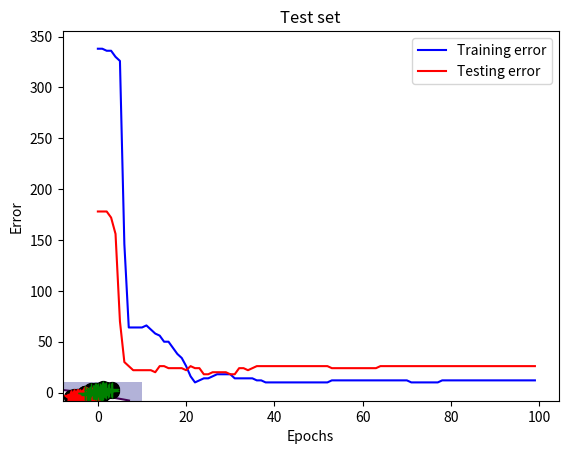

The matplotlib source for this figure:
import numpy as np 
import matplotlib.pyplot as plt
from matplotlib.ticker import MaxNLocator
from mpl_toolkits.mplot3d import axes3d, Axes3D
from matplotlib.ticker import LinearLocator, FormatStrFormatter


class Params_:
    '''
    Get parameters
    Dsize: # of points per class (int)
    eta: step length (float)
    nodes: # of nodes 
    outputNodes: # of nodes of the output
    alpha: how much the old weight update vector contributes to the new update (momentum)
    n_epochs: # of epochs (int)
    mu: means of the Dataset (list: 1 x #Classes) 
    cov: covariance matrix (array: #Classes x #Classes) Note: we kept it same for both classes
    '''
    def __init__(self, Dsize, eta, nodes, outputNodes, alpha, n_epochs, mu, cov):
        self.Dsize = Dsize
        self.eta = eta
        self.nodes = nodes
        self.outputNodes = outputNodes
        self.a = alpha
        self.n_epochs = n_epochs
        self.mu = mu
        self.cov = cov


def dataGen(muA, muB, cov, inputbias, Dsize, vis, mode):
    '''
    Draw two sets of points in 2D from multivariate normal distribution
    Params:
    muA,muB: means of 2 classes
    cov: covariance matrix
    inputbias: bias, the extra row of ones in each class
    Dsize: # of points in each class
    vis: visualize the data, value = 'On' | 'Off'
    mode: Non(linear)-separable data, value = 'linearsep' | 'Nonlinearsep'
    '''
    if mode == 'linearsep':
        # class A
        classAx, classAy = np.random.multivariate_normal(muA[0], cov, Dsize).T
        classA = np.array([classAx, classAy, inputbias])

        # class B
        classBx, classBy = np.random.multivariate_normal(muB, cov, Dsize).T
        classB = np.array([classBx, classBy, -inputbias])

    elif mode == 'Nonlinearsep':
        # class A
        # np.random.seed(0)
        classAx_, classAy_ = np.random.multivariate_normal(muA[0], cov, int(Dsize/2)).T
        classAxx, classAyy = np.random.multivariate_normal(muA[1], cov, int(Dsize/2)).T
        classAx = np.concatenate([classAx_, classAxx])
        classAy = np.concatenate([classAy_, classAyy])
        classA = np.array([classAx, classAy, inputbias])
        
        # class B
        classBx, classBy = np.random.multivariate_normal(muB, cov, Dsize).T
        classB = np.array([classBx, classBy, -inputbias])
        
        
    # concatenate the classes A and B
    data = np.concatenate([classA, classB], axis=1)
    # shuffle the samples
    np.random.shuffle(data.T)

    # Store the training data in variables "patterns" and "targets"
    patterns = data[:2,:]
    targets = data[2]

    if vis == 'On':
        # visualize the sets
        plt.plot(patterns[0],patterns[1],'k.',markersize=20)
        plt.plot(classAx,classAy,'*r',markersize=5)
        plt.plot(classBx,classBy,'+g',markersize=5)
        plt.title("Linearly-separable Dataset")
        plt.show()

    return patterns, targets, classA, classB

def weightsInit(Ν, Μ):
    """
    params:
    N: # of columns of the input patterns
    M: # of the outputs (# of rows of the output)
    """
    # np.random.seed(5)
    return np.random.rand(Ν, Μ)

def transF(x):
    return (2 / (1 + np.exp(-x))) - 1

def transFprime(x):
    return ((1 + transF(x)) * (1 - transF(x))) / 2.


def sequential_multi_layer_training(X, X_test,W, V, T, T_test, eta=0.005, bias =1, epochs=100, momentum = 0.9):

    for epoch in range(epochs):

        error = []
        train_error = []
        test_error = []

        if (W.shape[0]==1):

            h = np.ndarray(shape=(W.shape[1]))
            h_star = np.ndarray(shape=(W.shape[1]))
            delta_h = np.ndarray(shape=(X.shape[0]))

            o = np.ndarray(shape=(X.shape[1]))
            o_star = np.ndarray(shape=(X.shape[1]))
            delta_o = np.ndarray(shape=(X.shape[1]))

            for input_point in range(X.shape[1]):

                for neuron in range(W.shape[1]):
                    sum_h_star= 0

                    for dimensionality in range(X.shape[0]):

                        sum_h_star+=W[0,dimensionality]*X[dimensionality,input_point]

                    h_star[neuron]= sum_h_star + bias
                    h[neuron]=transF(h_star[neuron])

                sum_o_star=0
                for output_neuron in range(V.shape[0]):
                    sum_o_star+=V[output_neuron]*h[output_neuron]

                o_star[input_point] = sum_o_star + bias

                if transF(o_star[input_point])>0:
                    o[input_point] = 1
                else:
                    o[input_point] = -1

                if o[input_point] != T[input_point]:
                    delta_o[input_point] = (o[input_point]-T[input_point])*transFprime(o[input_point])
                    error.append(1)
                else:
                    delta_o[input_point]=0
                    error.append(0)

                for output_neuron in range(V.shape[0]):
                    V[output_neuron] = momentum*V[output_neuron]-(1-momentum) *eta*delta_o[input_point]*h[output_neuron]

                for neuron in range(W.shape[1]):
                    delta_h[neuron] = delta_o[input_point]*transFprime(h_star[neuron])
                    W[neuron] = momentum*W[neuron] - (1-momentum)*eta*X[neuron,input_point]*delta_h[neuron]

            train_error.append((np.sum((o - T) ** 2)) / 2.)

            bias = np.asarray([np.ones([X_test.shape[1]])])
            hin = np.dot(W.T, X_test)
            hout = transF(hin)
            hout = np.concatenate([hout, bias])
            oin = np.dot(V.T, hout)
            out = transF(oin)
            test_error = out - T_test

    return W, T, train_error, test_error



def fwdPass(X, W, V):
    bias = np.asarray([np.ones([X.shape[1]])])
    #--- input signal
    hin = np.dot(W.T, X)
    #---  output signal
    hout = transF(hin)
    #--- add bias to the last row of the output signal
    hout = np.concatenate([hout, bias])
    #--- next layer
    oin = np.dot(V.T, hout)
    #--- output pattern
    out = transF(oin)
    
    return out, oin, hin, hout

def bwdPass(X, T, W, V, nodes):
    out, oin, hin, hout = fwdPass(X, W, V)
    #--- error signals
    delta = (out - T) * transFprime(oin)
    #--- next layer
    delta_h = np.dot(V, delta)[0:nodes, :] * transFprime(hin)

    return delta, delta_h, hout, out

def backProp(X, X_test, T, T_test, W, V, a, eta, nodes, epochs, test):
    dW, dV = 0., 0.
    W_ls, V_ls, train_error, test_error = [], [], [], []
    
    for epoch in range(epochs):
        print('epoch = ', epoch + 1)
        delta, delta_h, hout, out = bwdPass(X, T, W, V, nodes)

        #--- Weight update
        dW = (dW * a) - np.dot(delta_h, X.T) * (1 - a)
        dV = (dV * a) - np.dot(delta, hout.T) * (1 - a)
        W = W + dW.T * eta
        V = V + dV.T * eta
        W_ls.append(W)
        V_ls.append(V)
        
        #--- find the training error
        pred = np.where(out >= 0., 1, -1)
        train_error.append((np.sum((pred - T)**2))/2.)

        if test == 'On':
            #--- feed forward
            out_test, _, _, _ = fwdPass(X_test, W_ls[epoch], V_ls[epoch])
            #--- compute missclassified points and error ratio
            pred = np.where(out_test >= 0., 1, -1)
            test_error.append((np.sum((pred - T_test)**2))/2.)
    
    #--- find the best (minimum error) weights 
    min_error_idx = np.argmin(train_error)
    W_best = W_ls[min_error_idx]
    V_best = V_ls[min_error_idx]
    
    return W_ls, V_ls, W_best, V_best, train_error, test_error

def evaluate(X, T, W_best, V_best): 
    #--- feed forward with the best weights
    out_best, _, _, _ = fwdPass(X, W_best, V_best)
    #--- compute missclassified points and error ratio
    pred = np.where(out_best >= 0., 1, -1)
    missclf = np.count_nonzero(pred - T)
    errorRate = missclf / X.shape[1]
    #--- print the results
    print("Error rate = " '%.2f' % errorRate + '%')
    print("Missclassified Points: " + str(missclf) + " out of " + str(X.shape[1]))


def grid(X, classA, classB, W, V, title):
    '''
    Create mesh grid
    '''
    gridXrange = np.arange(-8, 10, 0.01)
    gridYrange = np.arange(-8, 10, 0.01)
    grid = np.asarray(np.meshgrid(gridXrange, gridYrange))
    grid = np.array([grid[0].flatten(), grid[1].flatten(), np.ones(len(grid[0].flatten()))])

    #--- Forward pass
    bias = np.array([np.ones(len(grid[0].flatten()))])
    l1 = transF(np.dot(W.T, grid))
    l1 = np.concatenate([l1, bias])
    l2 = np.dot(V.T, l1)
    l2 = np.where(transF(l2) >= 0., 1, -1)
    
    #--- Plot
    plt.pcolormesh(gridXrange, gridYrange, l2.reshape((len(gridXrange), len(gridYrange))), cmap = 'gist_ncar', alpha = 0.3)
    plt.contour(gridXrange, gridYrange, l2.reshape((len(gridXrange), len(gridYrange))), levels = [0])
    plt.plot(X[0],X[1],'k.',markersize = 20)
    plt.plot(classA[0],classA[1],'*r',markersize=10)
    plt.plot(classB[0],classB[1],'+g',markersize=10)
    plt.title(title)
    plt.show()


  

def main():
    ''' 2 layer Perceptron '''
    #--- get parameters                 @---> Note: Control the parameters here
    params = Params_(Dsize = 100, eta = 0.005, nodes = 8, outputNodes = 1, alpha = 0.9, n_epochs = 100,
                     mu = [[[-3, -3],[-3,-3]], [0, 1]], cov = np.array([[2,1], [1,2]]))
    # --- extra bias term
    intargets = np.ones([params.Dsize])
    #--- Get data.      @---> Note: change mode to 'Nonlinearsep' or 'linearsep' for (Non)Linearly-separable data
    X, T, classA, classB = dataGen(params.mu[0], params.mu[1], params.cov, intargets, params.Dsize, vis = 'Off', mode = 'Nonlinearsep' )  
    
    #--- Generate the TEST set
    test_size = 50
    intargets_test = np.ones([test_size ])
    X_test, T_test, classA_test, classB_test = dataGen(params.mu[0], params.mu[1], params.cov, intargets_test, test_size, vis = 'Off', mode = 'Nonlinearsep' )   
    
    #--- get the Weight matrices
    W = weightsInit(len(X) + 1, params.nodes)
    V = weightsInit(params.nodes + 1, params.outputNodes)

    # test = sequential_multi_layer_training2(X,W,X,T)
    
    # --- create the bias vectort (Used 2 different initialization due to the different sizes of X and X_test)
    bias = np.asarray([np.ones([X.shape[1]])])
    bias_test = np.asarray([np.ones([X_test.shape[1]])])
    
    #--- add bias to the last row of the patterns (input)
    X = np.concatenate([X, bias])
    X_test = np.concatenate([X_test, bias_test])

    #--- Backpropagation
    W_ls, V_ls, W_best, V_best, train_error, test_error = backProp(X, X_test, T, T_test, W, V, params.a, params.eta, params.nodes, params.n_epochs, test = 'On')
    
    #--- Print the results
    print('-' * 15 + ' Training:')
    evaluate(X, T, np.copy(W_best), np.copy(V_best))
    print()
    print('-' * 15 + ' Testing:')
    evaluate(X_test, T_test, np.copy(W_best), np.copy(V_best))
    print('-' * 15)

    plt.plot(train_error, 'b', label = 'Training')
    plt.plot(test_error, 'r', label = 'Testing')
    plt.xlabel("Epochs")
    plt.ylabel("Error")
    plt.legend(('Training error', 'Testing error'),
            loc='upper right')
    plt.xlabel("Epochs")
    plt.ylabel("Error")
    plt.title('Training VS Testing error')
    plt.show()   

    #--- Vis CLF for the test set
    grid(X_test, classA_test, classB_test, W_best, V_best, title = 'Test set')

if __name__ == "__main__":
    main()